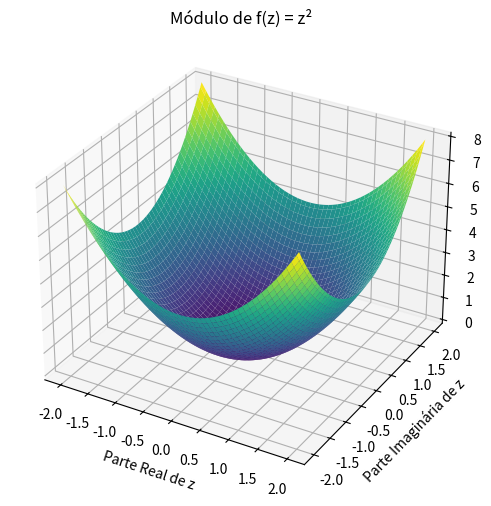

Source code (Python):
import numpy as np
import matplotlib.pyplot as plt
from mpl_toolkits.mplot3d import Axes3D

# Criando a malha de pontos no plano complexo
x = np.linspace(-2, 2, 100)
y = np.linspace(-2, 2, 100)
X, Y = np.meshgrid(x, y)

# Criando a variável complexa z
Z = X + 1j*Y

# Função complexa
F = Z**2

# Módulo da função
modulo = np.abs(F)

# Plot 3D
fig = plt.figure(figsize=(8, 6))
ax = fig.add_subplot(111, projection='3d')
ax.plot_surface(X, Y, modulo, cmap='viridis')

ax.set_xlabel("Parte Real de z")
ax.set_ylabel("Parte Imaginária de z")
ax.set_zlabel("|f(z)|")
ax.set_title("Módulo de f(z) = z²")
plt.show()
